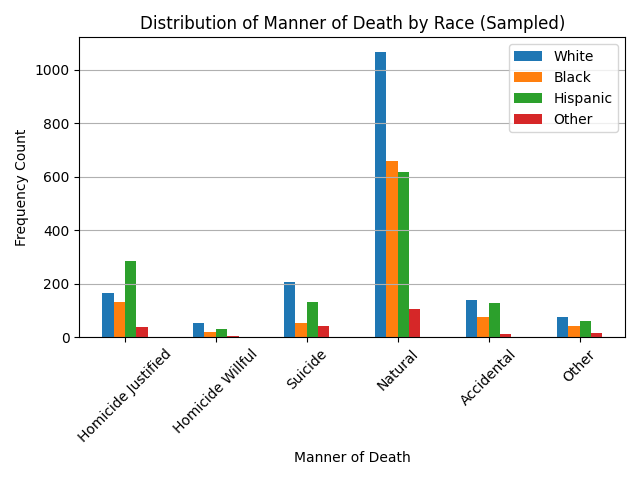

The file beside this chart, header and first rows:
, White, Black, Hispanic, Other
Homicide Justified, 167, 134, 286, 40
Homicide Willful, 55, 21, 32, 7
Suicide, 206, 53, 133, 43
Natural, 1068, 658, 619, 105
Accidental, 139, 78, 130, 14
Other, 76, 44, 63, 15
